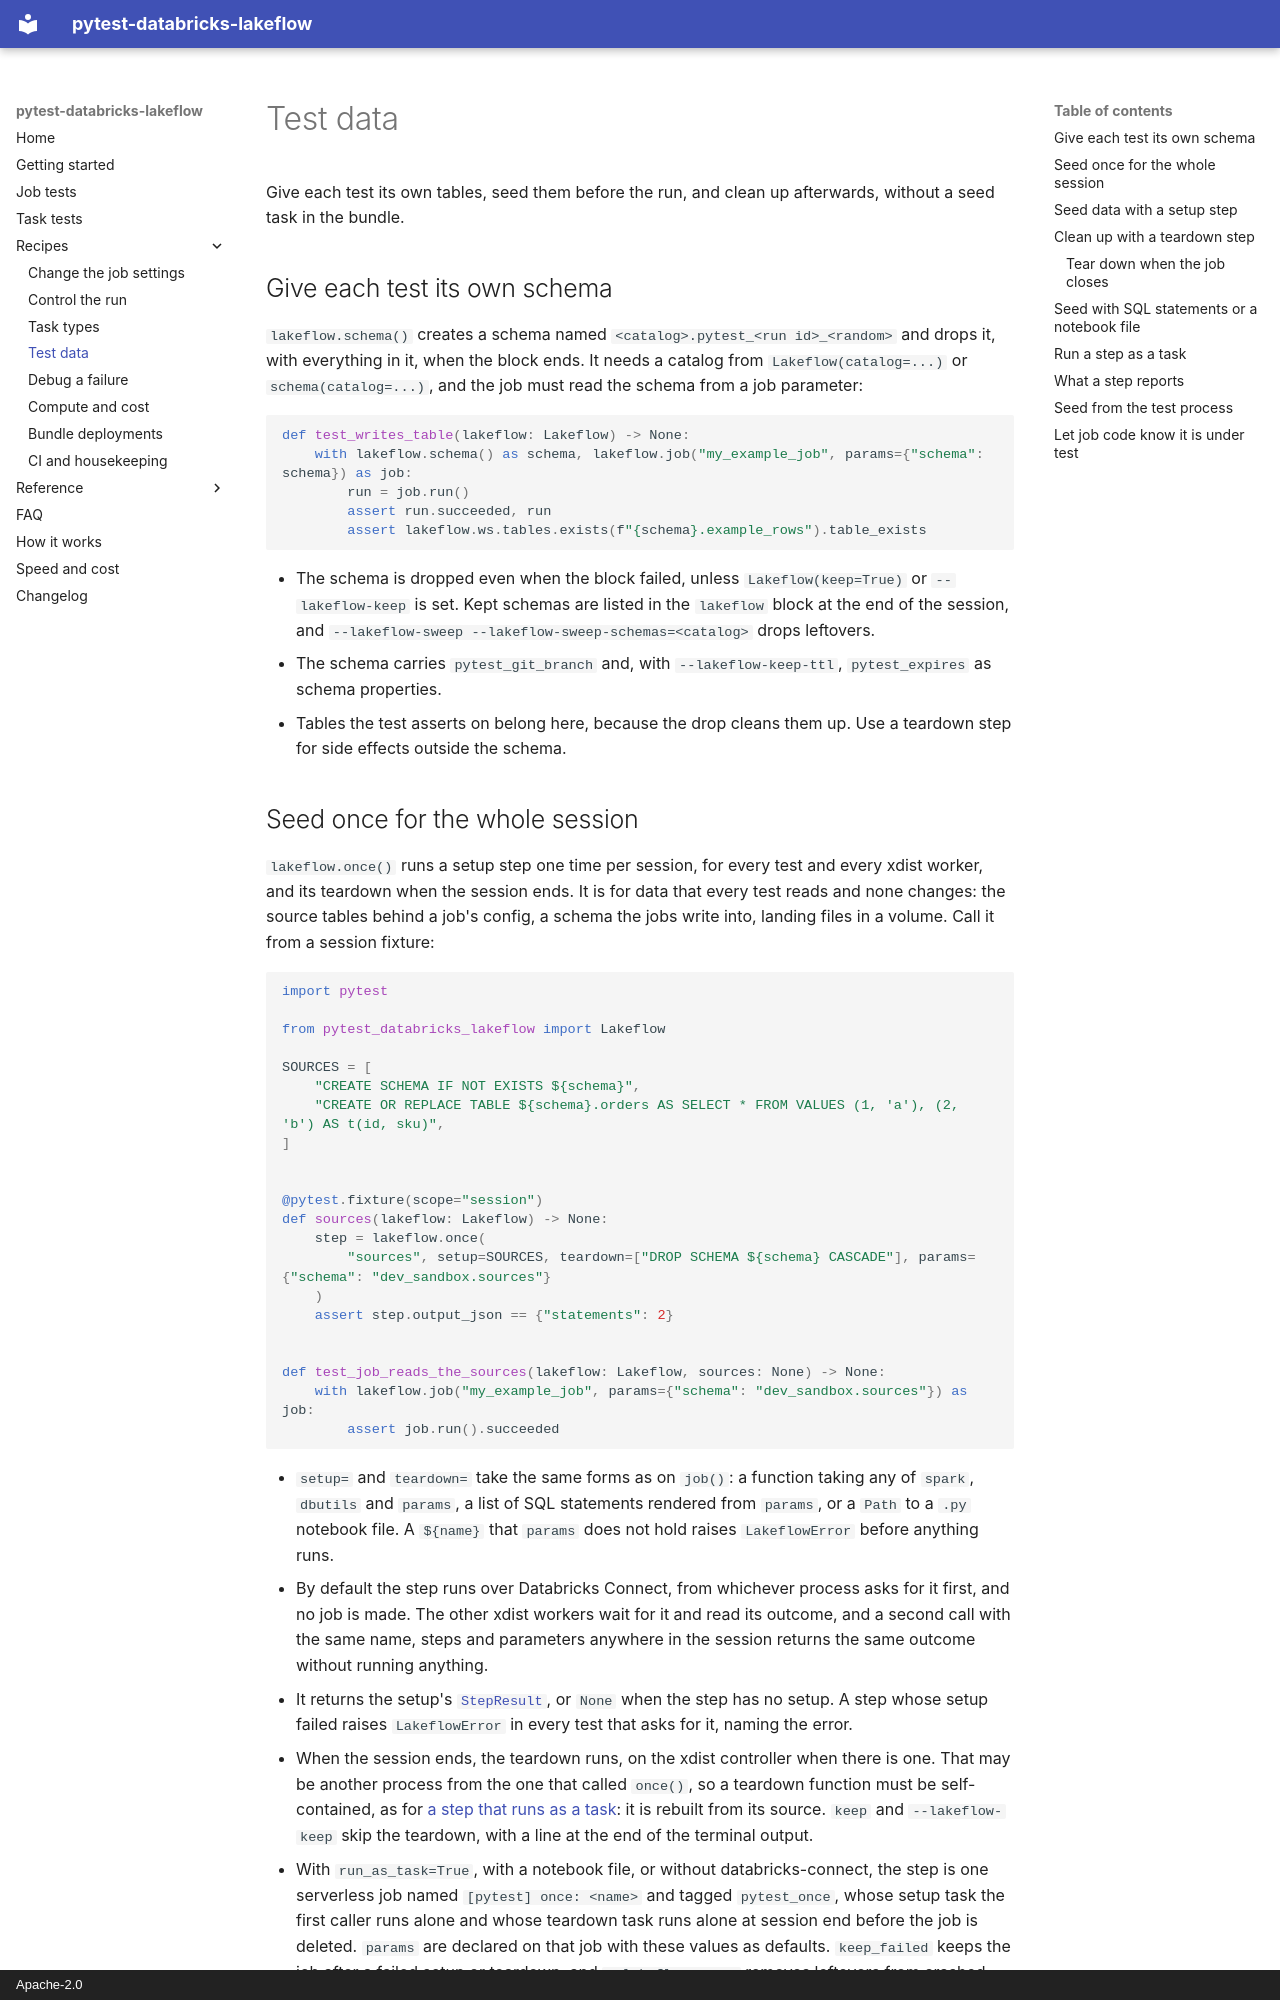

repository: stevenayers/pytest-databricks-lakeflow · page: recipes/data/index.html · generator: mkdocs · copyright: Apache-2.0

# Test data

Give each test its own tables, seed them before the run, and clean up afterwards, without a seed task in the bundle.

## Give each test its own schema

`lakeflow.schema()` creates a schema named `<catalog>.pytest_<run id>_<random>` and drops it, with everything in it, when the block ends. It needs a catalog from `Lakeflow(catalog=...)` or `schema(catalog=...)`, and the job must read the schema from a job parameter:

```python
def test_writes_table(lakeflow: Lakeflow) -> None:
    with lakeflow.schema() as schema, lakeflow.job("my_example_job", params={"schema": schema}) as job:
        run = job.run()
        assert run.succeeded, run
        assert lakeflow.ws.tables.exists(f"{schema}.example_rows").table_exists
```

- The schema is dropped even when the block failed, unless `Lakeflow(keep=True)` or `--lakeflow-keep` is set. Kept schemas are listed in the `lakeflow` block at the end of the session, and `--lakeflow-sweep --lakeflow-sweep-schemas=<catalog>` drops leftovers.
- The schema carries `pytest_git_branch` and, with `--lakeflow-keep-ttl`, `pytest_expires` as schema properties.
- Tables the test asserts on belong here, because the drop cleans them up. Use a teardown step for side effects outside the schema.
